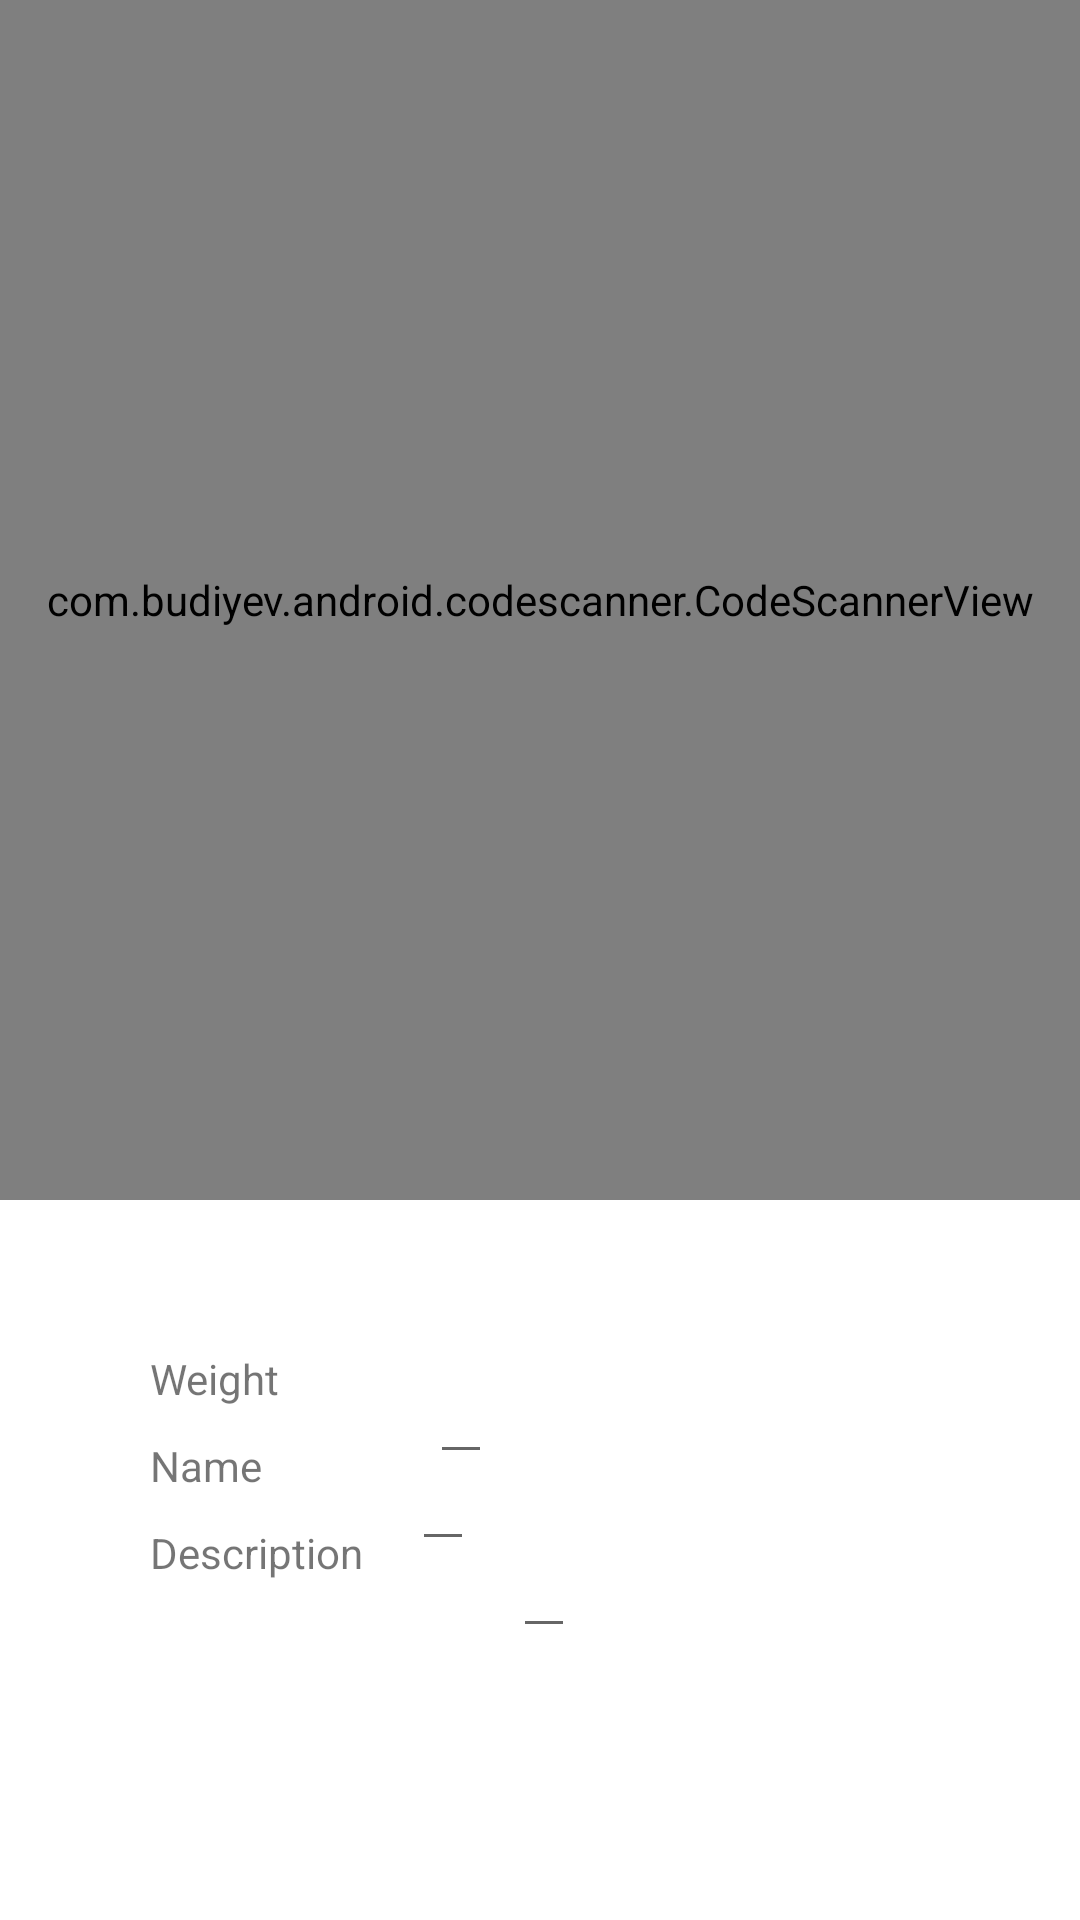

The Android layout XML behind this screen, and the referenced resources:
<!-- AndroidManifest.xml: application theme Theme.PlasticTracker -->
<!-- res/layout/activity_barcode.xml -->
<?xml version="1.0" encoding="utf-8"?>
<RelativeLayout xmlns:android="http://schemas.android.com/apk/res/android"
    xmlns:app="http://schemas.android.com/apk/res-auto"
    xmlns:tools="http://schemas.android.com/tools"
    android:layout_width="match_parent"
    android:layout_height="match_parent"
    tools:context=".BarcodeActivity">

    <com.budiyev.android.codescanner.CodeScannerView
        android:id="@+id/barcode_view"
        android:layout_width="match_parent"
        android:layout_height="400dp"
        app:autoFocusButtonColor="@android:color/white"
        app:autoFocusButtonVisible="true"
        app:flashButtonColor="@color/white"
        app:flashButtonVisible="true"
        app:maskColor="#80000000" />


    <TextView
        android:id="@+id/weight"
        android:text="Weight"
        android:layout_width="wrap_content"
        android:layout_height="wrap_content"
        android:layout_below="@id/barcode_view"
        android:layout_marginLeft="50dp"
        android:layout_marginTop="50dp"
        />

    <TextView
        android:id="@+id/name"
        android:text="Name"
        android:layout_width="wrap_content"
        android:layout_height="wrap_content"
        android:layout_below="@id/weight"
        android:layout_marginLeft="50dp"
        android:layout_marginTop="10dp"
        />

    <TextView
        android:id="@+id/description"
        android:text="Description"
        android:layout_width="wrap_content"
        android:layout_height="wrap_content"
        android:layout_below="@id/name"
        android:layout_marginLeft="50dp"
        android:layout_marginTop="10dp"
        />


    <EditText
        android:id="@+id/weight_edit"
        android:layout_width="wrap_content"
        android:layout_height="wrap_content"
        android:layout_below="@id/barcode_view"
        android:layout_toRightOf="@id/weight"
        android:layout_marginLeft="50dp"
        android:layout_marginTop="50dp"
        android:inputType="numberDecimal"
        />

    <EditText
        android:id="@+id/name_edit"
        android:layout_width="wrap_content"
        android:layout_height="wrap_content"
        android:layout_below="@id/weight"
        android:layout_toRightOf="@id/name"
        android:layout_marginLeft="50dp"
        android:layout_marginTop="10dp"
        />

    <EditText
        android:id="@+id/description_edit"
        android:layout_width="wrap_content"
        android:layout_height="wrap_content"
        android:layout_below="@id/name"
        android:layout_toRightOf="@id/description"
        android:layout_marginLeft="50dp"
        android:layout_marginTop="10dp"
        />

    <Button
        android:id="@+id/add_db_button"
        android:layout_width="match_parent"
        android:layout_height="50dp"
        android:layout_below="@id/description"
        android:layout_marginTop="60dp"
        android:visibility="invisible"
        />


</RelativeLayout>
<!-- resources referenced by this layout -->
<resources>
  <style name="Theme.PlasticTracker" parent="Theme.MaterialComponents.DayNight.DarkActionBar">
          
          <item name="colorPrimary">@color/purple_500</item>
          <item name="colorPrimaryVariant">@color/purple_700</item>
          <item name="colorOnPrimary">@color/white</item>
          
          <item name="colorSecondary">@color/teal_200</item>
          <item name="colorSecondaryVariant">@color/teal_700</item>
          <item name="colorOnSecondary">@color/black</item>
          
          <item name="android:statusBarColor" tools:targetApi="l">?attr/colorPrimaryVariant</item>
          
      </style>
  <!-- not gathered from this repository: default colours our renderer supplied (Android Studio template values) -->
  <color name="purple_500">#FF6200EE</color>
  <color name="purple_700">#FF3700B3</color>
  <color name="teal_200">#FF03DAC5</color>
  <color name="teal_700">#FF018786</color>
  <color name="black">#FF000000</color>
  <color name="white">#FFFFFFFF</color>
</resources>
